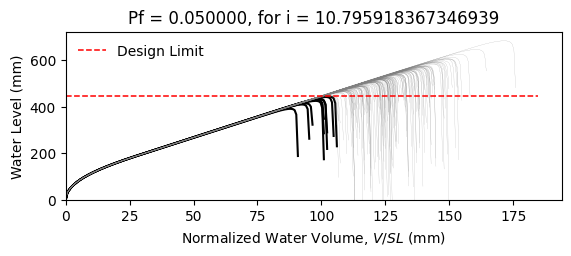

The table this chart was drawn from, first rows:
W14X22, L = 360.0 in, slope = 0.020833333333333332 in/in, dead load = 6.944444444444444e-05 kip/in…
zwlim AISC Appendix 2, zwlim DAMP, zwlim Proposed for ASCE 7, zwlim Neglect Ponding, dhnom Denver, dhnom New York, dhnom New Orleans, dh Denver, dh New York, dh New Orleans, dmax
15.16, 15.45, 13.32, 15.16, 0.4271, 0.4271, 0.4271, 2.471, 2.471, 2.471, 22.03, Safe, 
15.16, 15.45, 13.32, 15.16, 0.4271, 0.4271, 0.4271, 2.471, 2.471, 2.471, 19.24, Safe, 
15.16, 15.45, 13.32, 15.16, 0.4271, 0.4271, 0.4271, 2.471, 2.471, 2.471, 18.51, Safe, 
15.16, 15.45, 13.32, 15.16, 0.4271, 0.4271, 0.4271, 2.471, 2.471, 2.471, 21.75, Safe, 
15.16, 15.45, 13.32, 15.16, 0.4271, 0.4271, 0.4271, 2.471, 2.471, 2.471, 18.25, Safe, 
15.16, 15.45, 13.32, 15.16, 0.4271, 0.4271, 0.4271, 2.471, 2.471, 2.471, 26.91, Safe, 
15.16, 15.45, 13.32, 15.16, 0.4271, 0.4271, 0.4271, 2.471, 2.471, 2.471, 20.32, Safe, 
15.16, 15.45, 13.32, 15.16, 0.4271, 0.4271, 0.4271, 2.471, 2.471, 2.471, 18.42, Safe, 
15.16, 15.45, 13.32, 15.16, 0.4271, 0.4271, 0.4271, 2.471, 2.471, 2.471, 21.24, Safe, 
15.16, 15.45, 13.32, 15.16, 0.4271, 0.4271, 0.4271, 2.471, 2.471, 2.471, 19.96, Safe, 
15.16, 15.45, 13.32, 15.16, 0.4271, 0.4271, 0.4271, 2.471, 2.471, 2.471, 17.6, Safe, 
15.16, 15.45, 13.32, 15.16, 0.4271, 0.4271, 0.4271, 2.471, 2.471, 2.471, 16.99, Fail, 
15.16, 15.45, 13.32, 15.16, 0.4271, 0.4271, 0.4271, 2.471, 2.471, 2.471, 21.44, Safe, 
15.16, 15.45, 13.32, 15.16, 0.4271, 0.4271, 0.4271, 2.471, 2.471, 2.471, 18.84, Safe, 
15.16, 15.45, 13.32, 15.16, 0.4271, 0.4271, 0.4271, 2.471, 2.471, 2.471, 21.84, Safe, 
15.16, 15.45, 13.32, 15.16, 0.4271, 0.4271, 0.4271, 2.471, 2.471, 2.471, 19.83, Safe, 
15.16, 15.45, 13.32, 15.16, 0.4271, 0.4271, 0.4271, 2.471, 2.471, 2.471, 20.5, Safe, 
15.16, 15.45, 13.32, 15.16, 0.4271, 0.4271, 0.4271, 2.471, 2.471, 2.471, 22.43, Safe, 
15.16, 15.45, 13.32, 15.16, 0.4271, 0.4271, 0.4271, 2.471, 2.471, 2.471, 18.36, Safe, 
15.16, 15.45, 13.32, 15.16, 0.4271, 0.4271, 0.4271, 2.471, 2.471, 2.471, 19.3, Safe, 
15.16, 15.45, 13.32, 15.16, 0.4271, 0.4271, 0.4271, 2.471, 2.471, 2.471, 18.28, Safe, 
15.16, 15.45, 13.32, 15.16, 0.4271, 0.4271, 0.4271, 2.471, 2.471, 2.471, 21.67, Safe, 
15.16, 15.45, 13.32, 15.16, 0.4271, 0.4271, 0.4271, 2.471, 2.471, 2.471, 22.55, Safe, 
15.16, 15.45, 13.32, 15.16, 0.4271, 0.4271, 0.4271, 2.471, 2.471, 2.471, 20.07, Safe, 
15.16, 15.45, 13.32, 15.16, 0.4271, 0.4271, 0.4271, 2.471, 2.471, 2.471, 19.19, Safe, 
15.16, 15.45, 13.32, 15.16, 0.4271, 0.4271, 0.4271, 2.471, 2.471, 2.471, 16.91, Fail, 
15.16, 15.45, 13.32, 15.16, 0.4271, 0.4271, 0.4271, 2.471, 2.471, 2.471, 21.14, Safe, 
15.16, 15.45, 13.32, 15.16, 0.4271, 0.4271, 0.4271, 2.471, 2.471, 2.471, 20.83, Safe, 
15.16, 15.45, 13.32, 15.16, 0.4271, 0.4271, 0.4271, 2.471, 2.471, 2.471, 18.45, Safe, 
15.16, 15.45, 13.32, 15.16, 0.4271, 0.4271, 0.4271, 2.471, 2.471, 2.471, 23.27, Safe, 
15.16, 15.45, 13.32, 15.16, 0.4271, 0.4271, 0.4271, 2.471, 2.471, 2.471, 20.44, Safe, 
15.16, 15.45, 13.32, 15.16, 0.4271, 0.4271, 0.4271, 2.471, 2.471, 2.471, 21.17, Safe, 
15.16, 15.45, 13.32, 15.16, 0.4271, 0.4271, 0.4271, 2.471, 2.471, 2.471, 19, Safe, 
15.16, 15.45, 13.32, 15.16, 0.4271, 0.4271, 0.4271, 2.471, 2.471, 2.471, 22.59, Safe, 
15.16, 15.45, 13.32, 15.16, 0.4271, 0.4271, 0.4271, 2.471, 2.471, 2.471, 21.49, Safe, 
15.16, 15.45, 13.32, 15.16, 0.4271, 0.4271, 0.4271, 2.471, 2.471, 2.471, 18.38, Safe, 
15.16, 15.45, 13.32, 15.16, 0.4271, 0.4271, 0.4271, 2.471, 2.471, 2.471, 20.8, Safe, 
15.16, 15.45, 13.32, 15.16, 0.4271, 0.4271, 0.4271, 2.471, 2.471, 2.471, 21.14, Safe, 
15.16, 15.45, 13.32, 15.16, 0.4271, 0.4271, 0.4271, 2.471, 2.471, 2.471, 22.03, Safe, 
15.16, 15.45, 13.32, 15.16, 0.4271, 0.4271, 0.4271, 2.471, 2.471, 2.471, 17.8, Safe, 
15.16, 15.45, 13.32, 15.16, 0.4271, 0.4271, 0.4271, 2.471, 2.471, 2.471, 22.5, Safe, 
15.16, 15.45, 13.32, 15.16, 0.4271, 0.4271, 0.4271, 2.471, 2.471, 2.471, 19.02, Safe, 
15.16, 15.45, 13.32, 15.16, 0.4271, 0.4271, 0.4271, 2.471, 2.471, 2.471, 19.97, Safe, 
15.16, 15.45, 13.32, 15.16, 0.4271, 0.4271, 0.4271, 2.471, 2.471, 2.471, 19.49, Safe, 
15.16, 15.45, 13.32, 15.16, 0.4271, 0.4271, 0.4271, 2.471, 2.471, 2.471, 22.24, Safe, 
15.16, 15.45, 13.32, 15.16, 0.4271, 0.4271, 0.4271, 2.471, 2.471, 2.471, 17.39, Fail, 
15.16, 15.45, 13.32, 15.16, 0.4271, 0.4271, 0.4271, 2.471, 2.471, 2.471, 20.3, Safe, 
15.16, 15.45, 13.32, 15.16, 0.4271, 0.4271, 0.4271, 2.471, 2.471, 2.471, 19, Safe, 
15.16, 15.45, 13.32, 15.16, 0.4271, 0.4271, 0.4271, 2.471, 2.471, 2.471, 20.37, Safe, 
15.16, 15.45, 13.32, 15.16, 0.4271, 0.4271, 0.4271, 2.471, 2.471, 2.471, 18.56, Safe, 
15.16, 15.45, 13.32, 15.16, 0.4271, 0.4271, 0.4271, 2.471, 2.471, 2.471, 21.7, Safe, 
15.16, 15.45, 13.32, 15.16, 0.4271, 0.4271, 0.4271, 2.471, 2.471, 2.471, 16.3, Fail, 
15.16, 15.45, 13.32, 15.16, 0.4271, 0.4271, 0.4271, 2.471, 2.471, 2.471, 20.42, Safe, 
15.16, 15.45, 13.32, 15.16, 0.4271, 0.4271, 0.4271, 2.471, 2.471, 2.471, 18.99, Safe, 
15.16, 15.45, 13.32, 15.16, 0.4271, 0.4271, 0.4271, 2.471, 2.471, 2.471, 23.15, Safe, 
15.16, 15.45, 13.32, 15.16, 0.4271, 0.4271, 0.4271, 2.471, 2.471, 2.471, 18.88, Safe, 
15.16, 15.45, 13.32, 15.16, 0.4271, 0.4271, 0.4271, 2.471, 2.471, 2.471, 19.97, Safe, 
15.16, 15.45, 13.32, 15.16, 0.4271, 0.4271, 0.4271, 2.471, 2.471, 2.471, 18.85, Safe, 
15.16, 15.45, 13.32, 15.16, 0.4271, 0.4271, 0.4271, 2.471, 2.471, 2.471, 17.07, Fail, 
... 142 more rows
